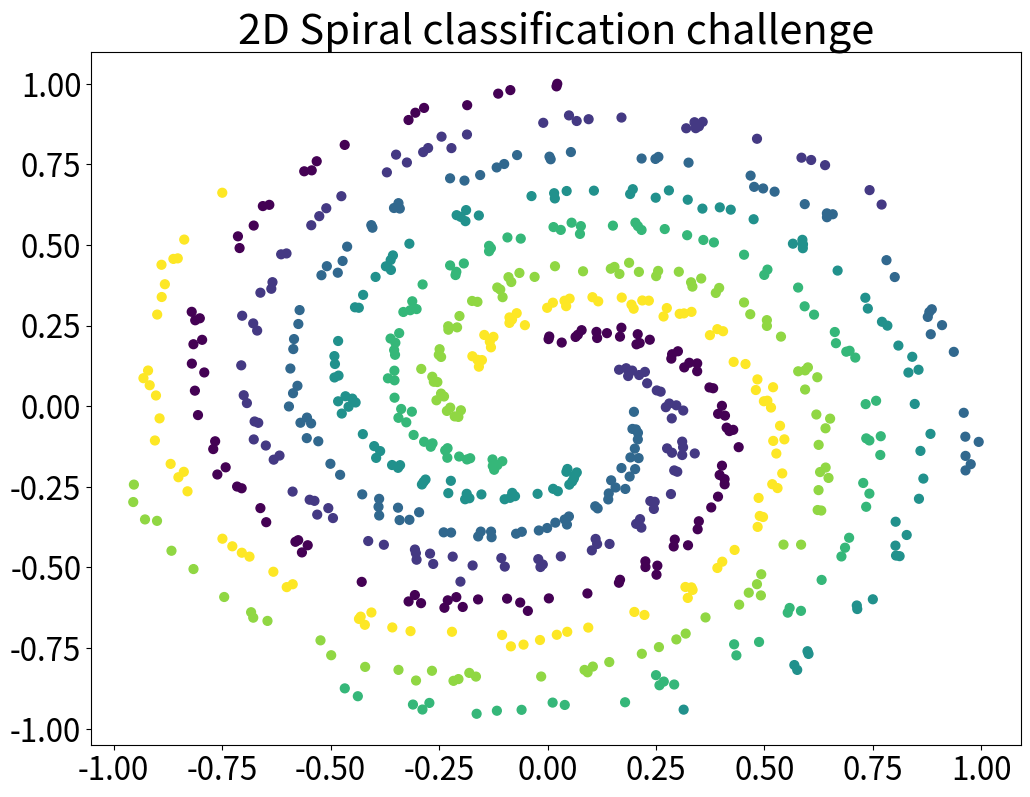
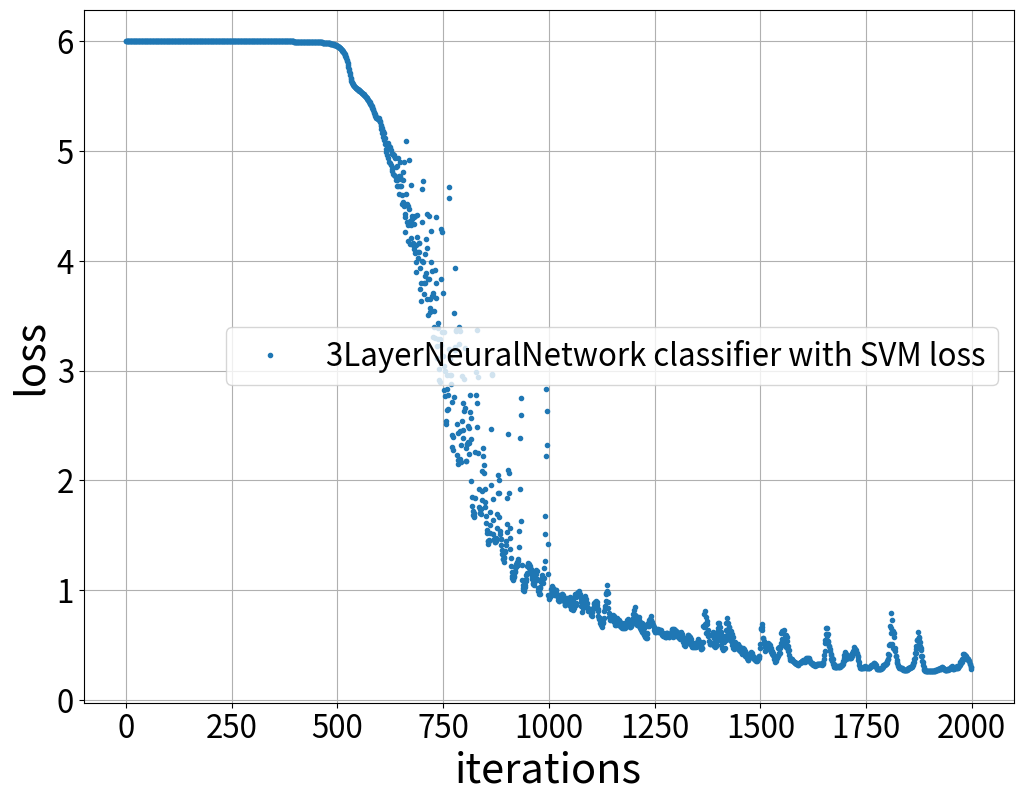

These charts were generated, in order, by the following Python code:
import numpy as np
import matplotlib.pyplot as plt


def generate_data(points_per_class=100, dim=2, num_classes=3, spiral_angle_span=4, spiral_width=0.1,
                  plot=True):
    X = np.zeros((points_per_class * num_classes, dim))  # data matrix (each row = single example)
    y = np.zeros(points_per_class * num_classes, dtype='uint8')  # class labels
    for j in range(num_classes):
        ix = range(points_per_class * j, points_per_class * (j + 1))
        r = np.linspace(0.2, 1, points_per_class)  # radius
        t = 2 * np.pi * j / num_classes + np.linspace(0, spiral_angle_span, points_per_class) + np.random.randn(
            points_per_class) * spiral_width
        X[ix] = np.c_[r * np.sin(t), r * np.cos(t)]
        y[ix] = j
    if plot:
        plt.scatter(X[:, 0], X[:, 1], c=y, s=40)  # , cmap=plt.cm.Spectral)
        plt.title('2D Spiral classification challenge')
    return X, y


def Loss_function(true_classification, scores, weights, lambda_regularization, loss_type='SVM',
                  regularization_penalty='L2'):
    N = len(true_classification)
    classification_indices = (range(N), true_classification)
    if loss_type == 'SVM':
        margin = (scores.T - scores[classification_indices]).T + 1
        L = 1 / N * (np.sum(np.maximum(0, margin))) - 1
        # in CS231n they use sum over j ~= true_classification, which is equivalent tp subtracting the margin once
        # for margin>0
        indicator = np.zeros(margin.shape)
        indicator[margin > 0] = 1
        dscores = np.copy(indicator)
        dscores[classification_indices] = 1 - np.sum(indicator, 1)
        dscores /= N
    elif loss_type == 'Softmax':
        exp_scores = np.exp((scores.T - np.max(scores, 1)).T)
        probs = exp_scores / np.sum(exp_scores, axis=1, keepdims=True)
        L = 1 / N * np.sum(-np.log(probs[classification_indices]))
        dscores = probs
        dscores[classification_indices] -= 1
        dscores /= N
    else:
        raise NotImplementedError

    if regularization_penalty == 'L2':
        dW_regularization = []
        for W in weights:
            L += 1 / 2 * lambda_regularization * np.sum(W ** 2)
            dW_regularization.append(lambda_regularization * W)
    else:
        raise NotImplementedError
    return L, dscores, dW_regularization


def train(iterations, X, y, lambda_regularization, dim, num_classes, classification_type='Linear',
          hidden_layer_size=None, test_over_fit=100):
    losses = []
    if classification_type == 'Linear':
        W = 0.01 * np.random.randn(dim, num_classes)
        b = np.zeros((1, num_classes))
        for i in range(iterations):
            scores = np.dot(X, W) + b
            L, dscores, dW_regularization = Loss_function(y, scores, [W], lambda_regularization)
            dW = np.dot(X.T, dscores)
            db = np.sum(dscores, axis=0, keepdims=True)
            dW += dW_regularization[0]
            W += -grad_step * dW
            b += -grad_step * db
            losses.append(L)
    elif classification_type == '3LayerNeuralNetwork':
        W1 = 0.01 * np.random.randn(dim, hidden_layer_size)
        b1 = np.zeros((1, hidden_layer_size))
        W2 = 0.01 * np.random.randn(hidden_layer_size, hidden_layer_size)
        b2 = np.zeros((1, hidden_layer_size))
        W3 = 0.01 * np.random.randn(hidden_layer_size, num_classes)
        b3 = np.zeros((1, num_classes))
        for i in range(iterations):
            first_layer = np.maximum(0, np.dot(X, W1) + b1)
            second_layer = np.maximum(0, np.dot(first_layer, W2) + b2)
            scores = np.dot(second_layer, W3) + b3
            L, dscores, dW_regularization = Loss_function(y, scores, [W1, W2, W3], lambda_regularization)
            dW3 = np.dot(second_layer.T, dscores) + dW_regularization[2]
            db3 = np.sum(dscores, axis=0, keepdims=True)
            dsecond_layer = np.dot(dscores, W3.T)
            dsecond_layer[second_layer <= 0] = 0
            dW2 = np.dot(first_layer.T, dsecond_layer) + dW_regularization[1]
            db2 = np.sum(dsecond_layer, axis=0, keepdims=True)
            dfirst_layer = np.dot(dsecond_layer, W2.T)
            dfirst_layer[first_layer <= 0] = 0
            dW1 = np.dot(X.T, dfirst_layer) + dW_regularization[0]
            db1 = np.sum(dfirst_layer, axis=0, keepdims=True)
            W1 += -grad_step * dW1
            b1 += -grad_step * db1
            W2 += -grad_step * dW2
            b2 += -grad_step * db2
            W3 += -grad_step * dW3
            b3 += -grad_step * db3
            losses.append(L)
            if i % test_over_fit == 0:
                predicted_class = np.argmax(scores, axis=1)
                accuracy = np.mean(predicted_class == y)
                print('Linear classifier training accuracy: %.3f' % (accuracy))
                if accuracy == 1:
                    print('reached perfect accuracy')
                    break
    else:
        raise NotImplementedError
    plt.figure()
    plt.plot(losses, '.', label=classification_type + ' classifier with SVM loss')
    plt.xlabel('iterations')
    plt.ylabel('loss')
    plt.grid()
    return


if __name__ == "__main__":
    """
    Exercise follows stanford course CS231n: https://cs231n.github.io/neural-networks-case-study/
    """
    dim, num_classes = 2, 7
    iterations = int(2e3)
    grad_step = 0.2
    lambda_regularization = 1e-3

    size = 30
    plt.rcParams.update({'legend.fontsize': size * 0.75, 'figure.figsize': (12, 9), 'axes.labelsize': size,
                         'axes.titlesize': size,
                         'xtick.labelsize': size * 0.75, 'ytick.labelsize': size * 0.75})

    X, y = generate_data(dim=dim, num_classes=num_classes, spiral_angle_span=2*np.pi)

    # train(iterations, X, y, lambda_regularization, dim, num_classes, classification_type='Linear')
    train(iterations, X, y, lambda_regularization, dim, num_classes, classification_type='3LayerNeuralNetwork',
          hidden_layer_size=100)

    plt.legend()
    plt.show()
